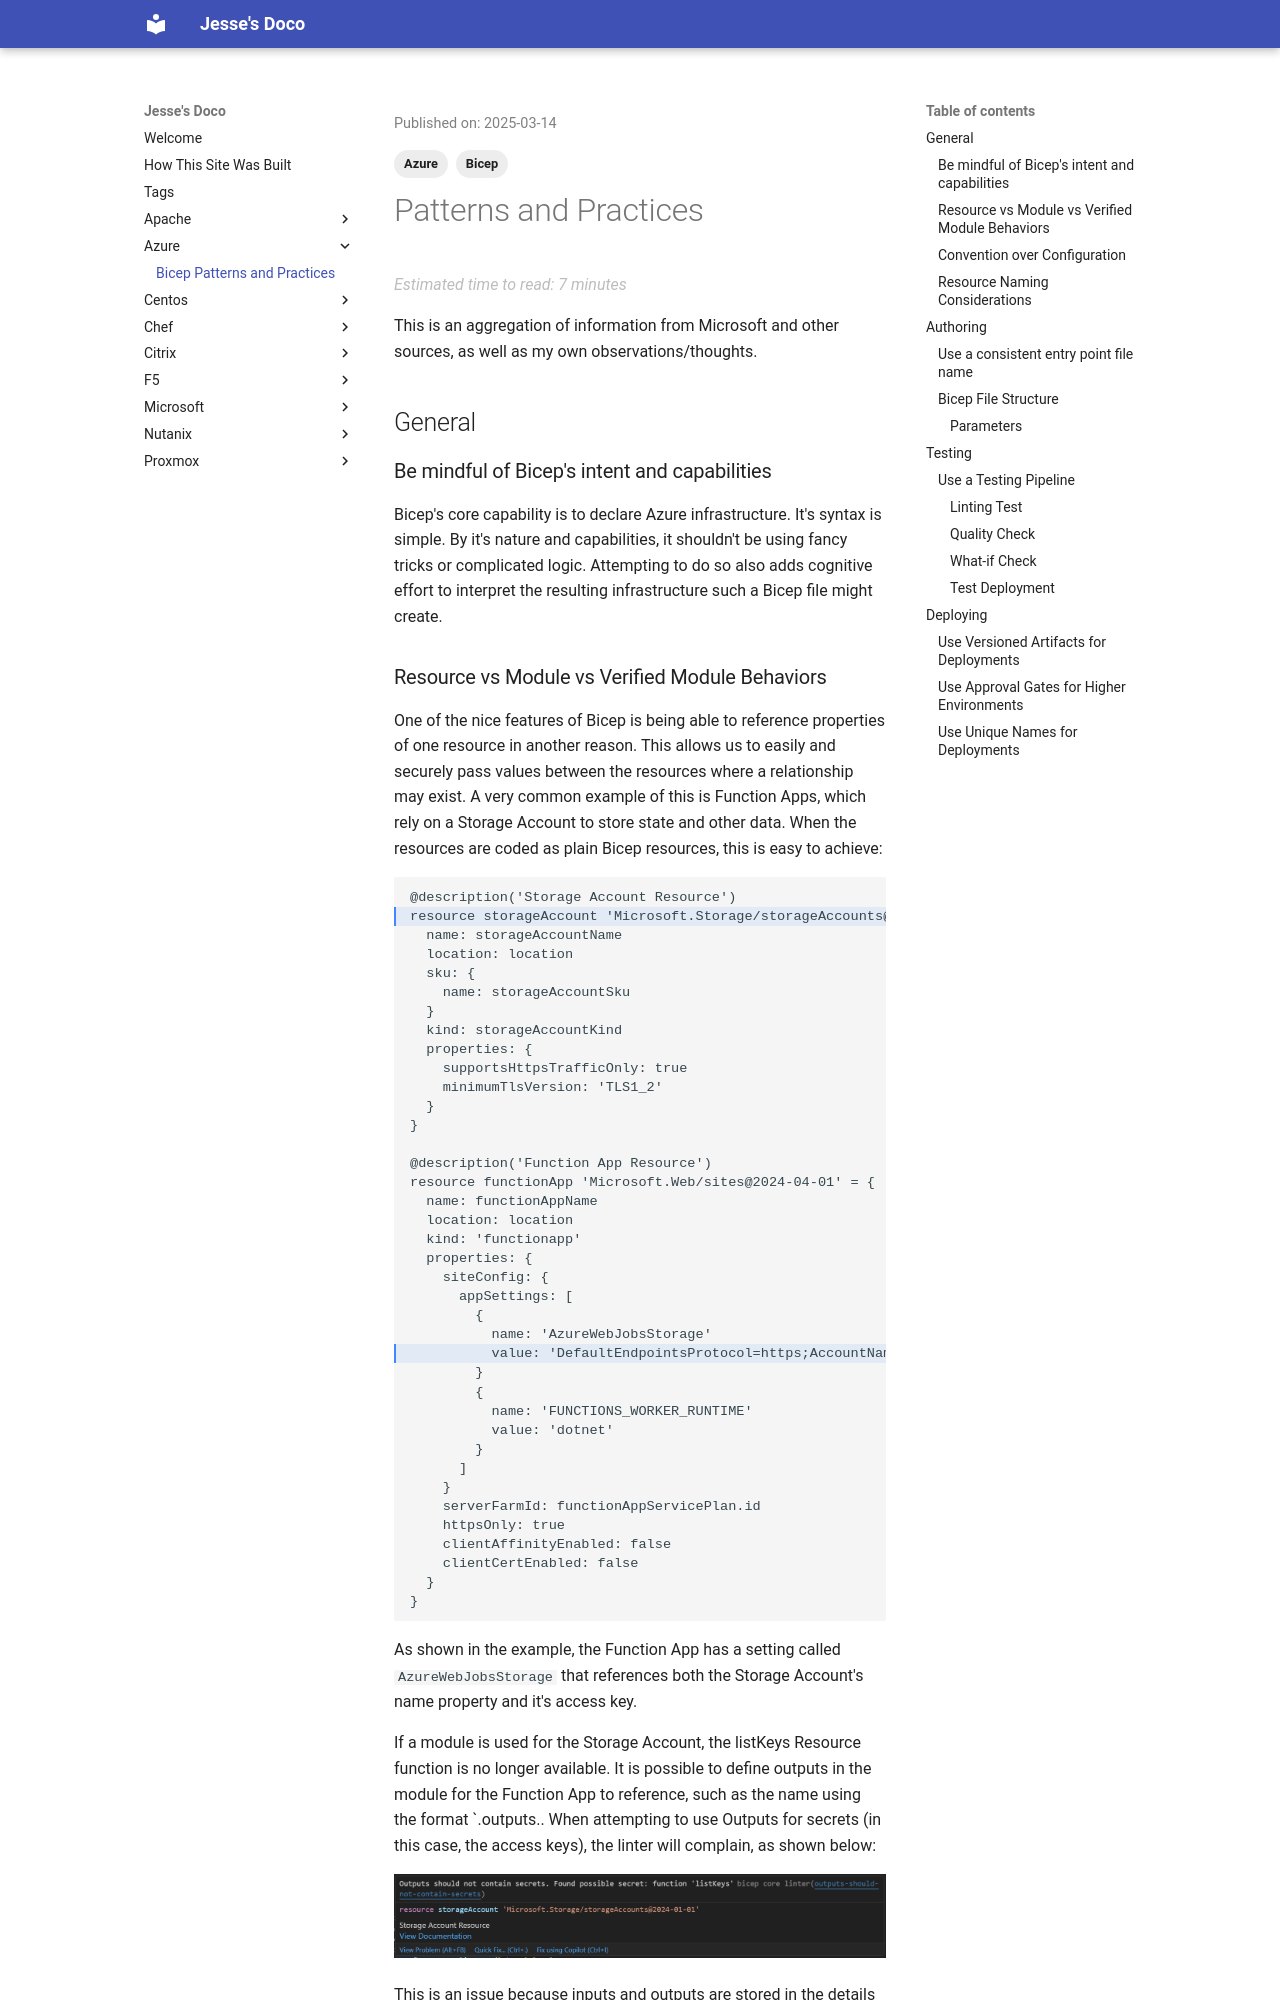

repository: jpboyce/doco · page: azure/patterns-and-practices/index.html · generator: mkdocs

---
title: Bicep Patterns and Practices
date: 2025-03-14
categories:
    - Azure
tags:
    - Azure
    - Bicep
---

# Patterns and Practices

This is an aggregation of information from Microsoft and other sources, as well as my own observations/thoughts.

## General

### Be mindful of Bicep's intent and capabilities

Bicep's core capability is to declare Azure infrastructure.  It's syntax is simple.  By it's nature and capabilities, it shouldn't be using fancy tricks or complicated logic.  Attempting to do so also adds cognitive effort to interpret the resulting infrastructure such a Bicep file might create.

### Resource vs Module vs Verified Module Behaviors

One of the nice features of Bicep is being able to reference properties of one resource in another reason.  This allows us to easily and securely pass values between the resources where a relationship may exist.  A very common example of this is Function Apps, which rely on a Storage Account to store state and other data.  When the resources are coded as plain Bicep resources, this is easy to achieve:

``` bicep hl_lines="2 25"
@description('Storage Account Resource')
resource storageAccount 'Microsoft.Storage/storageAccounts@2024-01-01' = {
  name: storageAccountName
  location: location
  sku: {
    name: storageAccountSku
  }
  kind: storageAccountKind
  properties: {
    supportsHttpsTrafficOnly: true
    minimumTlsVersion: 'TLS1_2'
  }
}

@description('Function App Resource')
resource functionApp 'Microsoft.Web/sites@2024-04-01' = {
  name: functionAppName
  location: location
  kind: 'functionapp'
  properties: {
    siteConfig: {
      appSettings: [
        {
          name: 'AzureWebJobsStorage'
          value: 'DefaultEndpointsProtocol=https;AccountName=${storageAccount.name};AccountKey=${storageAccount.listKeys().keys[0].value};EndpointSuffix=core.windows.net'
        }
        {
          name: 'FUNCTIONS_WORKER_RUNTIME'
          value: 'dotnet'
        }
      ]
    }
    serverFarmId: functionAppServicePlan.id
    httpsOnly: true
    clientAffinityEnabled: false
    clientCertEnabled: false
  }
}
```

As shown in the example, the Function App has a setting called `AzureWebJobsStorage` that references both the Storage Account's name property and it's access key.

If a module is used for the Storage Account, the listKeys Resource function is no longer available.  It is possible to define outputs in the module for the Function App to reference, such as the name using the format `<module-name>.outputs.<property-name>.  When attempting to use Outputs for secrets (in this case, the access keys), the linter will complain, as shown below:

![Image](../images/bicep-module-output-lint.png)

This is an issue because inputs and outputs are stored in the details of Deployments, meaning a user with read permission could potentially access the values.  In this situation there is a workaround, having the module output the resourceId and then use that value to safely lookup the keys.

With Azure Verified Modules (AVM), the approach is more structured.  AVMs have an approach where secrets are saved to a defined keyvault.  These values can then be referenced by other resources.  This is an approach that can work for regular modules but adds additional resources to manage.
